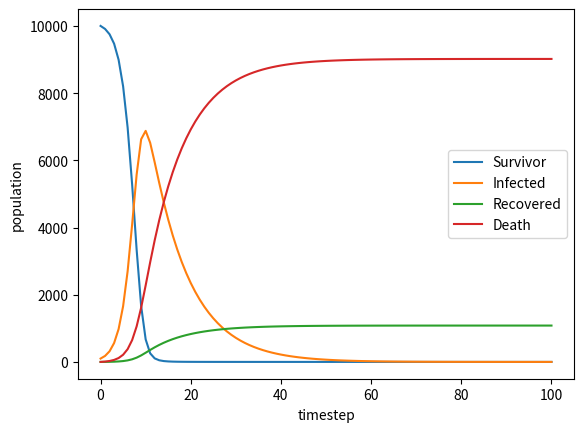

Reproduce this figure in Python.
import numpy as np
import matplotlib.pyplot as plt






#dS(t)/dt = - alpha * S(t) * I(t)
#dI(t)/dt = alpha * S(t) * I(t) - gamma * I(t) - beta * I(t)
#dR(t)/dt = gamma * I(t)]

#dS(t)/dt = - beta * S(t) * I(t) / N
#dI(t)/dt = beta * S(t) * I(t) / N - gamma * I(t)
#dR(t)/dt = gamma * I(t)]


def calculate_SIR(time_steps, initial_population, initial_infected_people, alpha, beta, gamma):
    S = []
    I = []
    R = []
    D = []
    dS = 0
    dI = 0
    dR = 0
    S.append(initial_population)
    I.append(initial_infected_people)
    R.append(0)
    D.append(0)
    N = initial_population
    for i in range(0, time_steps):
        #Explicit Euler Method
        dS = -alpha * S[i] * I[i]/N
        S.append(S[i] + dS)
        dI = alpha * S[i] * I[i]/N - (gamma * I[i]) -(beta * I[i])
        I.append(I[i] + dI)
        dR = beta * I[i]
        R.append(R[i] + dR)
        dD = gamma * I[i]
        D.append(D[i] + dD)
    return S,I,R,D

if __name__ == "__main__":
    alpha = 0.9
    beta = 0.012
    gamma = 0.1
    time_steps = 100
    initial_population = 10000
    initial_infected_people = 100
    S, I, R, D = calculate_SIR(time_steps, initial_population, initial_infected_people, alpha, beta, gamma)
    print(S)
    print(I)
    print(R)
    print("Hello World")
    fig, ax = plt.subplots()
    ax.plot(S, label = "Survivor")
    ax.plot(I, label = "Infected")
    ax.plot(R, label = "Recovered")
    ax.plot(D, label = "Death")
    plt.xlabel("timestep")
    plt.ylabel("population")
    ax.legend()
    plt.show()
